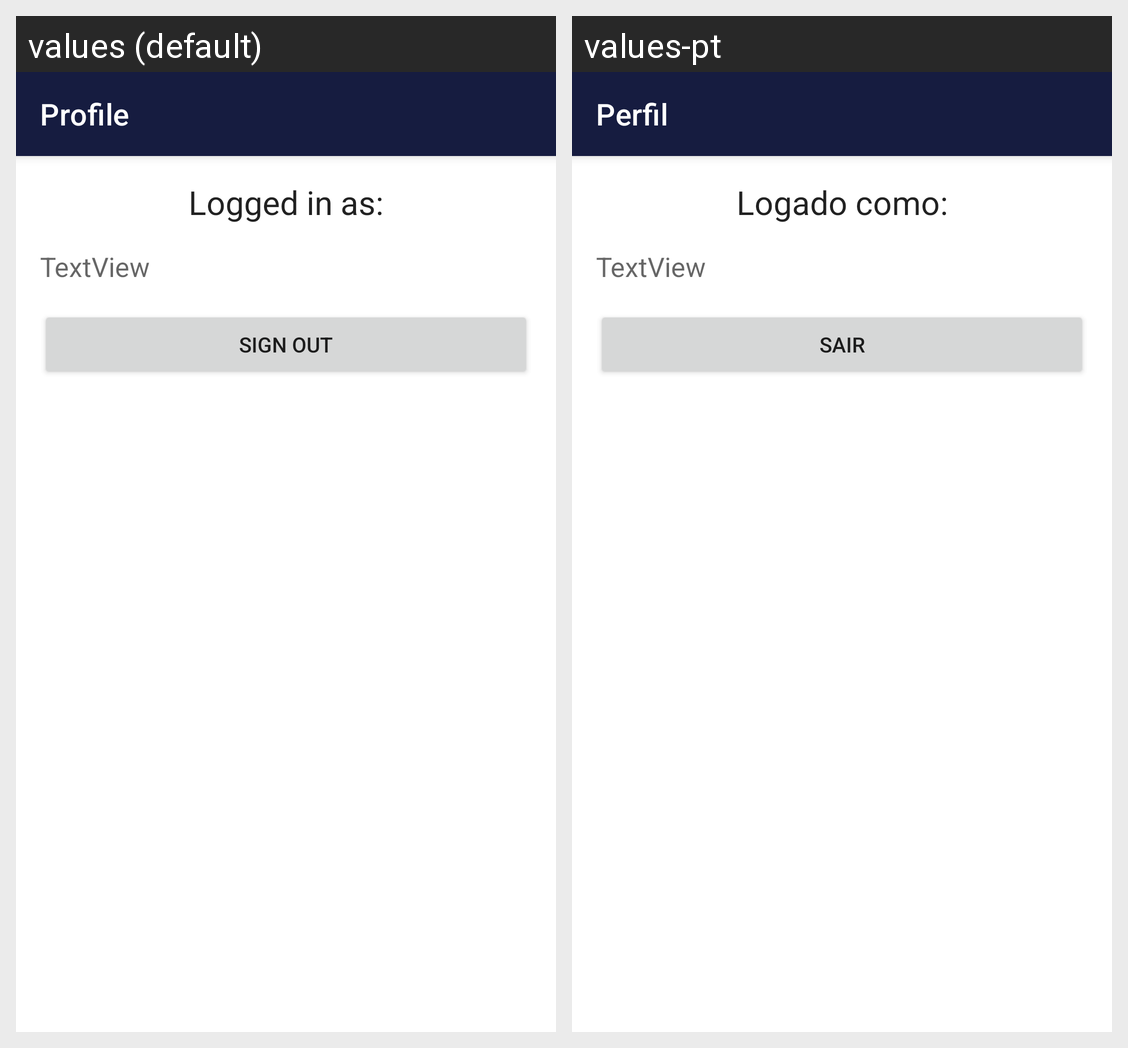

Translations of the strings shown on this Android screen, per locale in the grid:
Android screen res/layout/activity_profile.xml rendered under 2 locales, left to right: values (default), values-pt. Device: Nexus 5 (rendered at 1080×1920; each locale shown at half size, 540×960, under a caption strip naming it); theme Theme.ProjetoFinal.
Strings drawn on this screen, with the default value and each locale's value (text and hints the layout hard-codes, and strings that could not be matched under every locale, appear in the picture but are not listed):

profileDrawer
  values: Profile
  values-pt: Perfil

activeUser
  values: Logged in as:
  values-pt: Logado como:

sign_out
  values: Sign Out
  values-pt: Sair
